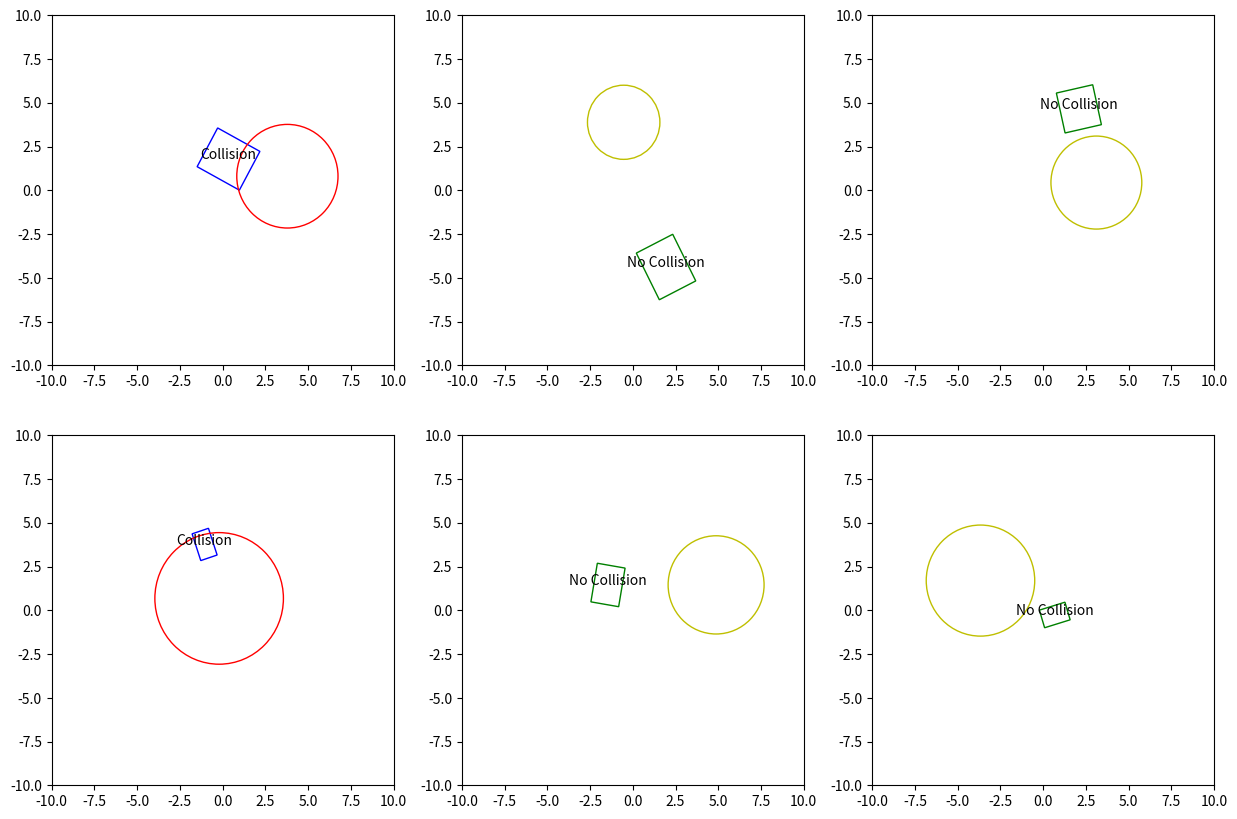

Recreate this plot in Python.
import math

def rotate_point(x, y, angle):
    """Rotate a point counterclockwise by a given angle around the origin."""
    x_new = x * math.cos(angle) - y * math.sin(angle)
    y_new = x * math.sin(angle) + y * math.cos(angle)
    return x_new, y_new

def check_collision(rect_x, rect_y, yaw, length, width, circle_x, circle_y, radius):
    # Translate and rotate circle's center to align the rectangle with axes
    translated_x = circle_x - rect_x
    translated_y = circle_y - rect_y
    rotated_x, rotated_y = rotate_point(translated_x, translated_y, -yaw)
    
    # Compute the half dimensions of the rectangle
    half_length = length / 2
    half_width = width / 2
    
    # Find the closest point to the circle within the rectangle
    closest_x = max(-half_length, min(rotated_x, half_length))
    closest_y = max(-half_width, min(rotated_y, half_width))
    
    # Calculate the distance between the circle's center and this closest point
    distance_x = rotated_x - closest_x
    distance_y = rotated_y - closest_y
    
    # If the distance is less than the circle's radius, they are colliding
    distance = math.sqrt(distance_x**2 + distance_y**2)
    return distance < radius

if __name__ == '__main__':
    import matplotlib.pyplot as plt
    import matplotlib.patches as patches
    import numpy as np
    import random
    import math

    # Assuming the check_collision function is defined as above

    def plot_rectangle(ax, x, y, yaw, length, width, color='b'):
        """Plot a rotated rectangle."""
        # Corners of the rectangle before rotation
        corners = np.array([[-length/2, -width/2],
                            [-length/2, width/2],
                            [length/2, width/2],
                            [length/2, -width/2],
                            [-length/2, -width/2]])
        
        # Rotate and translate corners
        t_corners = [rotate_point(cx, cy, yaw) for cx, cy in corners]
        t_corners = np.array([[cx + x, cy + y] for cx, cy in t_corners])
        
        # Create a polygon and add it to the plot
        poly = patches.Polygon(t_corners, closed=True, edgecolor=color, fill=False)
        ax.add_patch(poly)

    def plot_circle(ax, x, y, radius, color='r'):
        """Plot a circle."""
        circle = patches.Circle((x, y), radius, edgecolor=color, fill=False)
        ax.add_patch(circle)

    # Set up the plot
    fig, axs = plt.subplots(2, 3, figsize=(15, 10)) # Adjust the figure size as needed
    axs = axs.flatten()
    #ax.set_aspect('equal')
    #ax.set_xlim(-10, 10)
    #ax.set_ylim(-10, 10)

    # Generate and plot random test cases
    for i, ax in enumerate(axs):
        ax.set_xlim(-10, 10)
        ax.set_ylim(-10, 10)
        rect_x = random.uniform(-5, 5)
        rect_y = random.uniform(-5, 5)
        yaw = random.uniform(0, 2*math.pi)
        length = random.uniform(1, 3)
        width = random.uniform(1, 3)
        circle_x = random.uniform(-5, 5)
        circle_y = random.uniform(-5, 5)
        radius = random.uniform(1, 4)
        
        collision = check_collision(rect_x, rect_y, yaw, length, width, circle_x, circle_y, radius)
        
        # Plot rectangle and circle
        plot_rectangle(ax, rect_x, rect_y, yaw, length, width, 'b' if collision else 'g')
        plot_circle(ax, circle_x, circle_y, radius, 'r' if collision else 'y')
        
        # Display collision result
        result_text = "Collision" if collision else "No Collision"
        ax.text(rect_x, rect_y, result_text, horizontalalignment='center')

    plt.show()


